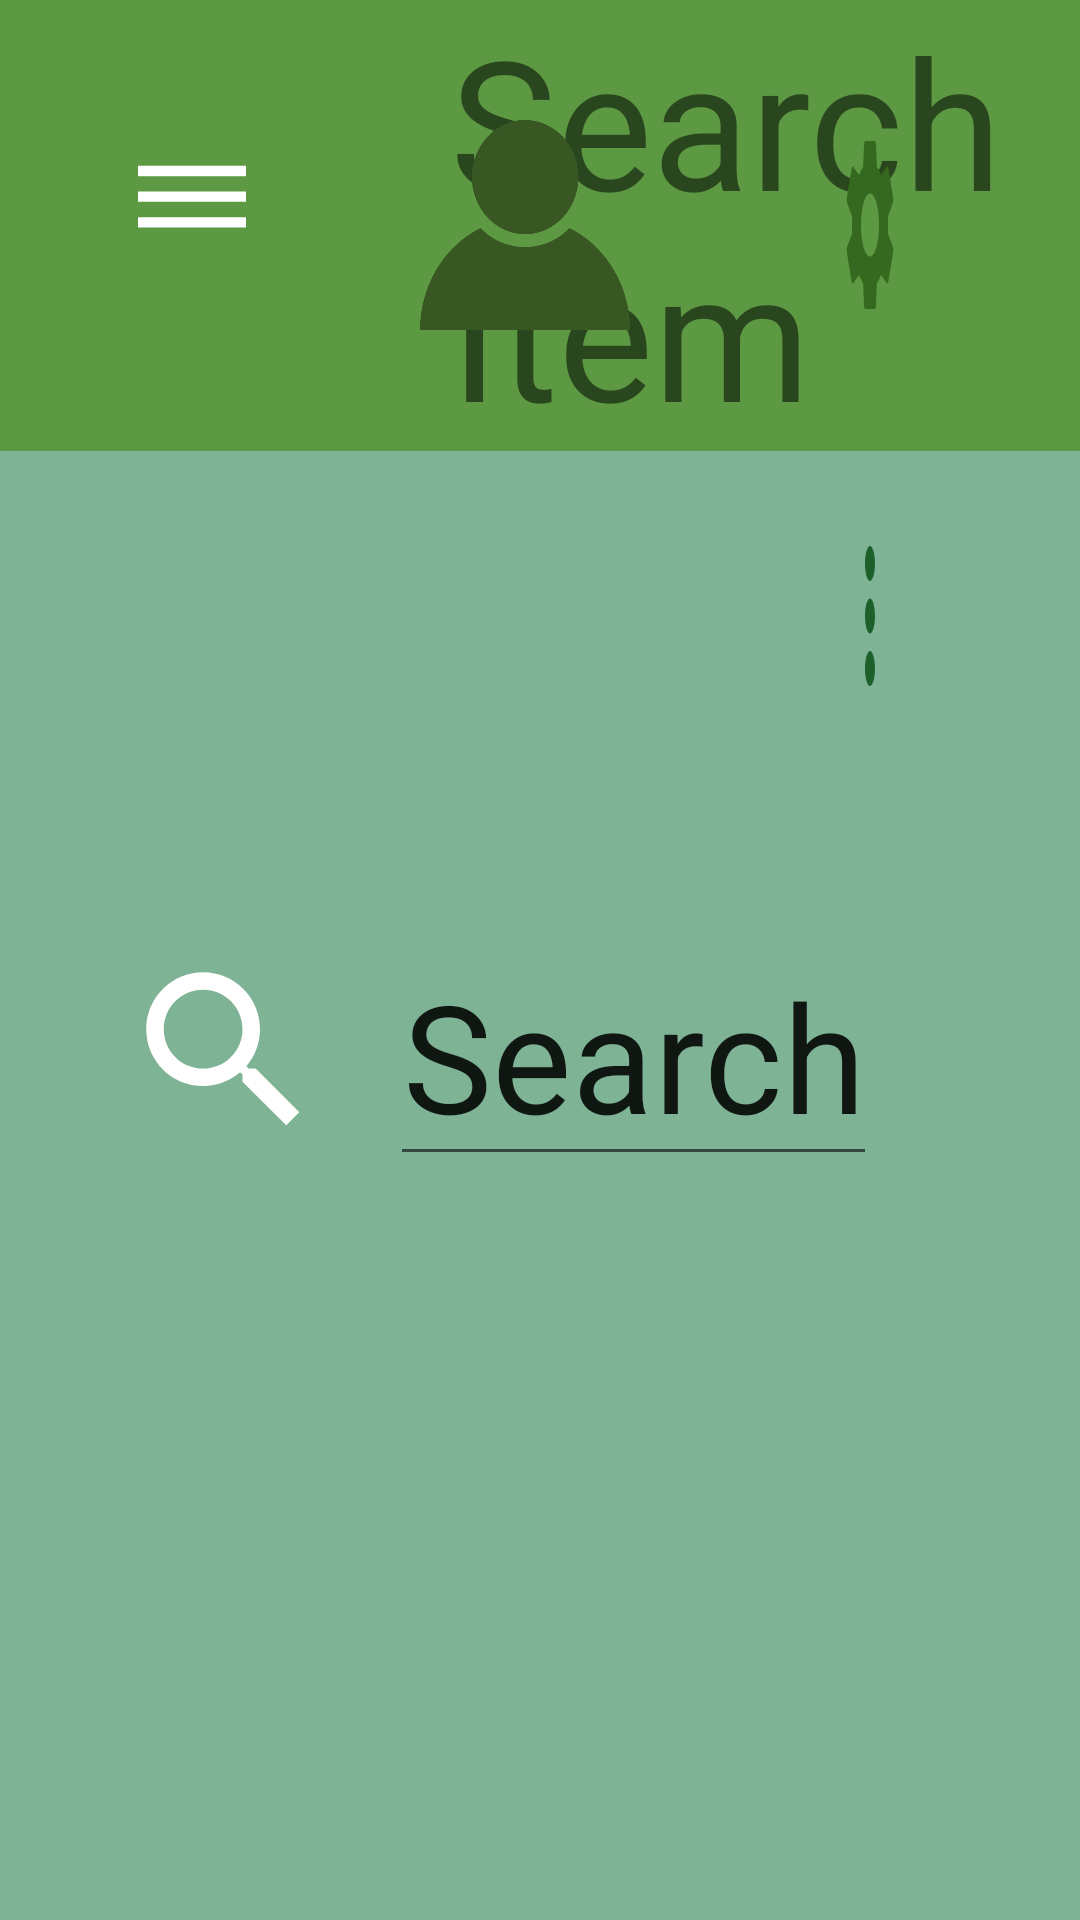

This screen was rendered from an Android layout file. Write that file and the resources it references.
<!-- AndroidManifest.xml: application theme Theme.TestOIS -->
<!-- res/layout/activity_search_item.xml -->
<?xml version="1.0" encoding="utf-8"?>
<RelativeLayout xmlns:android="http://schemas.android.com/apk/res/android"
    xmlns:app="http://schemas.android.com/apk/res-auto"
    xmlns:tools="http://schemas.android.com/tools"
    android:layout_width="match_parent"
    android:layout_height="match_parent"
    android:background="@color/light_green"
    tools:context=".search_item">

    <RelativeLayout
        android:id="@+id/top_menu"
        android:layout_width="match_parent"
        android:layout_height="wrap_content"
        android:background="@color/green">

        <ImageButton
            android:id="@+id/menu"
            android:layout_width="70dp"
            android:layout_height="60dp"
            android:layout_centerVertical="true"
            android:layout_margin="40dp"
            android:background="@drawable/ic_menu"/>

        <TextView
            android:id="@+id/home"
            android:layout_width="wrap_content"
            android:layout_height="wrap_content"
            android:layout_centerVertical="true"
            android:layout_toRightOf="@id/menu"
            android:text="Search Item"
            android:textSize="60dp"/>

        <ImageButton
            android:id="@+id/profile"
            android:layout_width="70dp"
            android:layout_height="70dp"
            android:layout_centerVertical="true"
            android:layout_marginRight="70dp"
            android:layout_toLeftOf="@id/settings"
            android:background="@drawable/profile"/>

        <ImageButton
            android:id="@+id/settings"
            android:layout_width="20dp"
            android:layout_height="70dp"
            android:layout_alignParentEnd="true"
            android:layout_centerVertical="true"
            android:layout_marginRight="60dp"
            android:background="@drawable/settings"/>
    </RelativeLayout>


    <RelativeLayout
        android:id="@+id/mid_menu"
        android:layout_width="match_parent"
        android:layout_height="wrap_content"
        android:layout_below="@id/top_menu">

        <ImageButton
            android:id="@+id/search"
            android:layout_width="70dp"
            android:layout_height="70dp"
            android:layout_centerVertical="true"
            android:layout_marginStart="40dp"
            android:layout_marginTop="20dp"
            android:layout_marginEnd="20dp"
            android:layout_marginBottom="20dp"
            android:background="@drawable/search"/>

        <EditText
            android:id="@+id/search_info"
            android:layout_width="wrap_content"
            android:layout_height="wrap_content"
            android:layout_alignBaseline="@id/search"
            android:layout_centerVertical="true"
            android:layout_toRightOf="@id/search"
            android:inputType="text"
            android:text="Search"
            android:textAlignment="center"
            android:textSize="50dp"/>

        <ImageButton
            android:id="@+id/edit_param"
            android:layout_width="20dp"
            android:layout_height="70dp"
            android:layout_alignRight="@id/search"
            android:layout_alignParentEnd="true"
            android:layout_marginStart="20dp"
            android:layout_marginTop="20dp"
            android:layout_marginEnd="60dp"
            android:layout_marginBottom="20dp"
            android:background="@drawable/more">
        </ImageButton>

    <ScrollView
        android:id="@+id/scroll1"
        android:layout_width="match_parent"
        android:layout_height="400dp"
        android:layout_marginTop="0dp"
        android:paddingTop="10dp"
        tools:ignore="MissingConstraints,NotSibling">

        <androidx.recyclerview.widget.RecyclerView
            android:id="@+id/rv_search_items"
            android:layout_width="match_parent"
            android:layout_height="wrap_content"
            android:layout_gravity="center_horizontal"
            android:paddingTop="?attr/actionBarSize"
            app:layout_constraintBottom_toBottomOf="parent"
            app:layout_constraintEnd_toEndOf="parent"
            app:layout_constraintStart_toStartOf="parent"
            app:layout_constraintTop_toTopOf="parent" />

    </ScrollView>

</RelativeLayout>
</RelativeLayout>
<!-- resources referenced by this layout -->
<resources>
  <color name="green">#5C9942</color>
  <color name="light_green">#7EB495</color>
  <!-- drawable ic_menu (drawable) -->
  <vector android:height="60dp" android:tint="#FFFFFF"
      android:viewportHeight="35" android:viewportWidth="35"
      android:width="60dp" xmlns:android="http://schemas.android.com/apk/res/android">
      <path android:fillColor="@android:color/white" android:pathData="M3,18h18v-2L3,16v2zM3,13h18v-2L3,11v2zM3,6v2h18L21,6L3,6z"/>
  </vector>
  <!-- drawable more (drawable) -->
  <vector android:height="24dp" android:tint="#1E602B"
      android:viewportHeight="24" android:viewportWidth="24"
      android:width="24dp" xmlns:android="http://schemas.android.com/apk/res/android">
      <path android:fillColor="@android:color/white" android:pathData="M12,8c1.1,0 2,-0.9 2,-2s-0.9,-2 -2,-2 -2,0.9 -2,2 0.9,2 2,2zM12,10c-1.1,0 -2,0.9 -2,2s0.9,2 2,2 2,-0.9 2,-2 -0.9,-2 -2,-2zM12,16c-1.1,0 -2,0.9 -2,2s0.9,2 2,2 2,-0.9 2,-2 -0.9,-2 -2,-2z"/>
  </vector>
  <!-- drawable profile: png bitmap (drawable, 14707 bytes) -->
  <!-- drawable search (drawable) -->
  <vector android:height="25dp" android:tint="#FFFFFF"
      android:viewportHeight="24" android:viewportWidth="24"
      android:width="25dp" xmlns:android="http://schemas.android.com/apk/res/android">
      <path android:fillColor="@android:color/white" android:pathData="M15.5,14h-0.79l-0.28,-0.27C15.41,12.59 16,11.11 16,9.5 16,5.91 13.09,3 9.5,3S3,5.91 3,9.5 5.91,16 9.5,16c1.61,0 3.09,-0.59 4.23,-1.57l0.27,0.28v0.79l5,4.99L20.49,19l-4.99,-5zM9.5,14C7.01,14 5,11.99 5,9.5S7.01,5 9.5,5 14,7.01 14,9.5 11.99,14 9.5,14z"/>
  </vector>
  <!-- drawable settings (drawable) -->
  <vector android:height="24dp" android:tint="#35691F"
      android:viewportHeight="24" android:viewportWidth="24"
      android:width="24dp" xmlns:android="http://schemas.android.com/apk/res/android">
      <path android:fillColor="@android:color/white" android:pathData="M19.14,12.94c0.04,-0.3 0.06,-0.61 0.06,-0.94c0,-0.32 -0.02,-0.64 -0.07,-0.94l2.03,-1.58c0.18,-0.14 0.23,-0.41 0.12,-0.61l-1.92,-3.32c-0.12,-0.22 -0.37,-0.29 -0.59,-0.22l-2.39,0.96c-0.5,-0.38 -1.03,-0.7 -1.62,-0.94L14.4,2.81c-0.04,-0.24 -0.24,-0.41 -0.48,-0.41h-3.84c-0.24,0 -0.43,0.17 -0.47,0.41L9.25,5.35C8.66,5.59 8.12,5.92 7.63,6.29L5.24,5.33c-0.22,-0.08 -0.47,0 -0.59,0.22L2.74,8.87C2.62,9.08 2.66,9.34 2.86,9.48l2.03,1.58C4.84,11.36 4.8,11.69 4.8,12s0.02,0.64 0.07,0.94l-2.03,1.58c-0.18,0.14 -0.23,0.41 -0.12,0.61l1.92,3.32c0.12,0.22 0.37,0.29 0.59,0.22l2.39,-0.96c0.5,0.38 1.03,0.7 1.62,0.94l0.36,2.54c0.05,0.24 0.24,0.41 0.48,0.41h3.84c0.24,0 0.44,-0.17 0.47,-0.41l0.36,-2.54c0.59,-0.24 1.13,-0.56 1.62,-0.94l2.39,0.96c0.22,0.08 0.47,0 0.59,-0.22l1.92,-3.32c0.12,-0.22 0.07,-0.47 -0.12,-0.61L19.14,12.94zM12,15.6c-1.98,0 -3.6,-1.62 -3.6,-3.6s1.62,-3.6 3.6,-3.6s3.6,1.62 3.6,3.6S13.98,15.6 12,15.6z"/>
  </vector>
  <style name="Theme.TestOIS" parent="Theme.MaterialComponents.Light.NoActionBar">
          
          <item name="colorPrimary">@color/green</item>
          <item name="colorPrimaryVariant">@color/black</item>
          <item name="colorOnPrimary">@color/light_green</item>
          
          <item name="colorSecondary">@color/teal_200</item>
          <item name="colorSecondaryVariant">@color/teal_700</item>
          <item name="colorOnSecondary">@color/black</item>
          
          <item name="android:statusBarColor" tools:targetApi="l">?attr/colorPrimaryVariant</item>
          
      </style>
  <color name="black">#FF000000</color>
  <color name="teal_200">#FF03DAC5</color>
  <color name="teal_700">#FF018786</color>
</resources>
